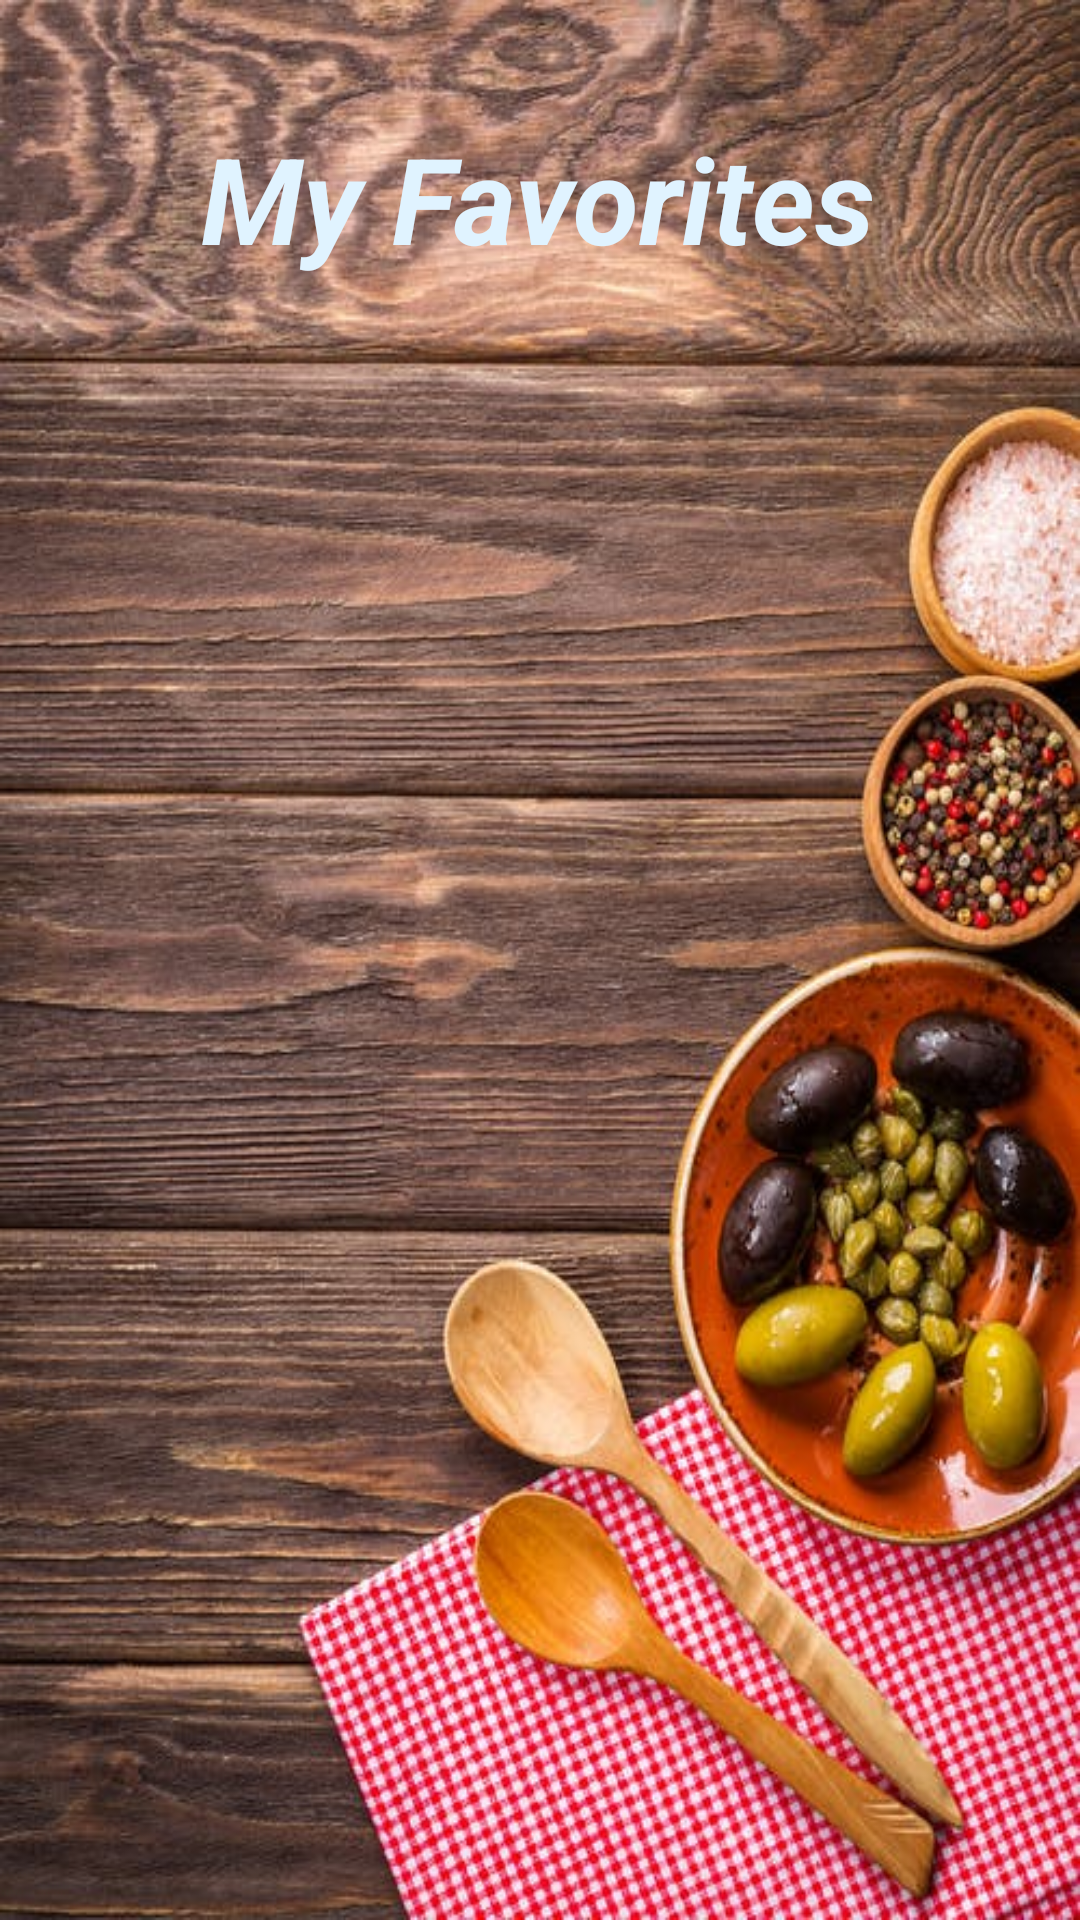

Produce the Android XML layout that renders to this screen, including the resource entries it uses.
<!-- AndroidManifest.xml: application theme Theme.FoodFinder -->
<!-- res/layout/activity_main4.xml -->
<?xml version="1.0" encoding="utf-8"?>
<androidx.constraintlayout.widget.ConstraintLayout xmlns:android="http://schemas.android.com/apk/res/android"
    xmlns:app="http://schemas.android.com/apk/res-auto"
    xmlns:tools="http://schemas.android.com/tools"
    android:layout_width="match_parent"
    android:layout_height="match_parent"
    android:background="@drawable/bb"
    tools:context=".MainActivity4">

    <ListView
        android:id="@+id/favoritesList"
        android:layout_width="400dp"
        android:layout_height="400dp"
        app:layout_constraintBottom_toBottomOf="parent"
        app:layout_constraintEnd_toEndOf="parent"
        app:layout_constraintHorizontal_bias="0.454"
        app:layout_constraintStart_toStartOf="parent"
        app:layout_constraintTop_toBottomOf="@+id/textView"
        app:layout_constraintVertical_bias="0.877" />

    <TextView
        android:id="@+id/textView"
        android:layout_width="wrap_content"
        android:layout_height="wrap_content"
        android:text="My Favorites"
        android:textColor="@android:color/system_accent2_50"
        android:textSize="40sp"
        android:textStyle="bold|italic"
        app:layout_constraintBottom_toBottomOf="parent"
        app:layout_constraintEnd_toEndOf="parent"
        app:layout_constraintHorizontal_bias="0.497"
        app:layout_constraintStart_toStartOf="parent"
        app:layout_constraintTop_toTopOf="parent"
        app:layout_constraintVertical_bias="0.067" />
</androidx.constraintlayout.widget.ConstraintLayout>
<!-- resources referenced by this layout -->
<resources>
  <!-- drawable bb: png bitmap (drawable, 748167 bytes) -->
  <style name="Theme.FoodFinder" parent="Theme.MaterialComponents.DayNight.DarkActionBar">
          
          <item name="colorPrimary">@color/purple_500</item>
          <item name="colorPrimaryVariant">@color/purple_700</item>
          <item name="colorOnPrimary">@color/white</item>
          
          <item name="colorSecondary">@color/teal_200</item>
          <item name="colorSecondaryVariant">@color/teal_700</item>
          <item name="colorOnSecondary">@color/black</item>
          
          <item name="android:statusBarColor" tools:targetApi="l">?attr/colorPrimaryVariant</item>
          
      </style>
  <!-- not gathered from this repository: default colours our renderer supplied (Android Studio template values) -->
  <color name="purple_500">#FF6200EE</color>
  <color name="purple_700">#FF3700B3</color>
  <color name="teal_200">#FF03DAC5</color>
  <color name="teal_700">#FF018786</color>
  <color name="black">#FF000000</color>
  <color name="white">#FFFFFFFF</color>
</resources>
